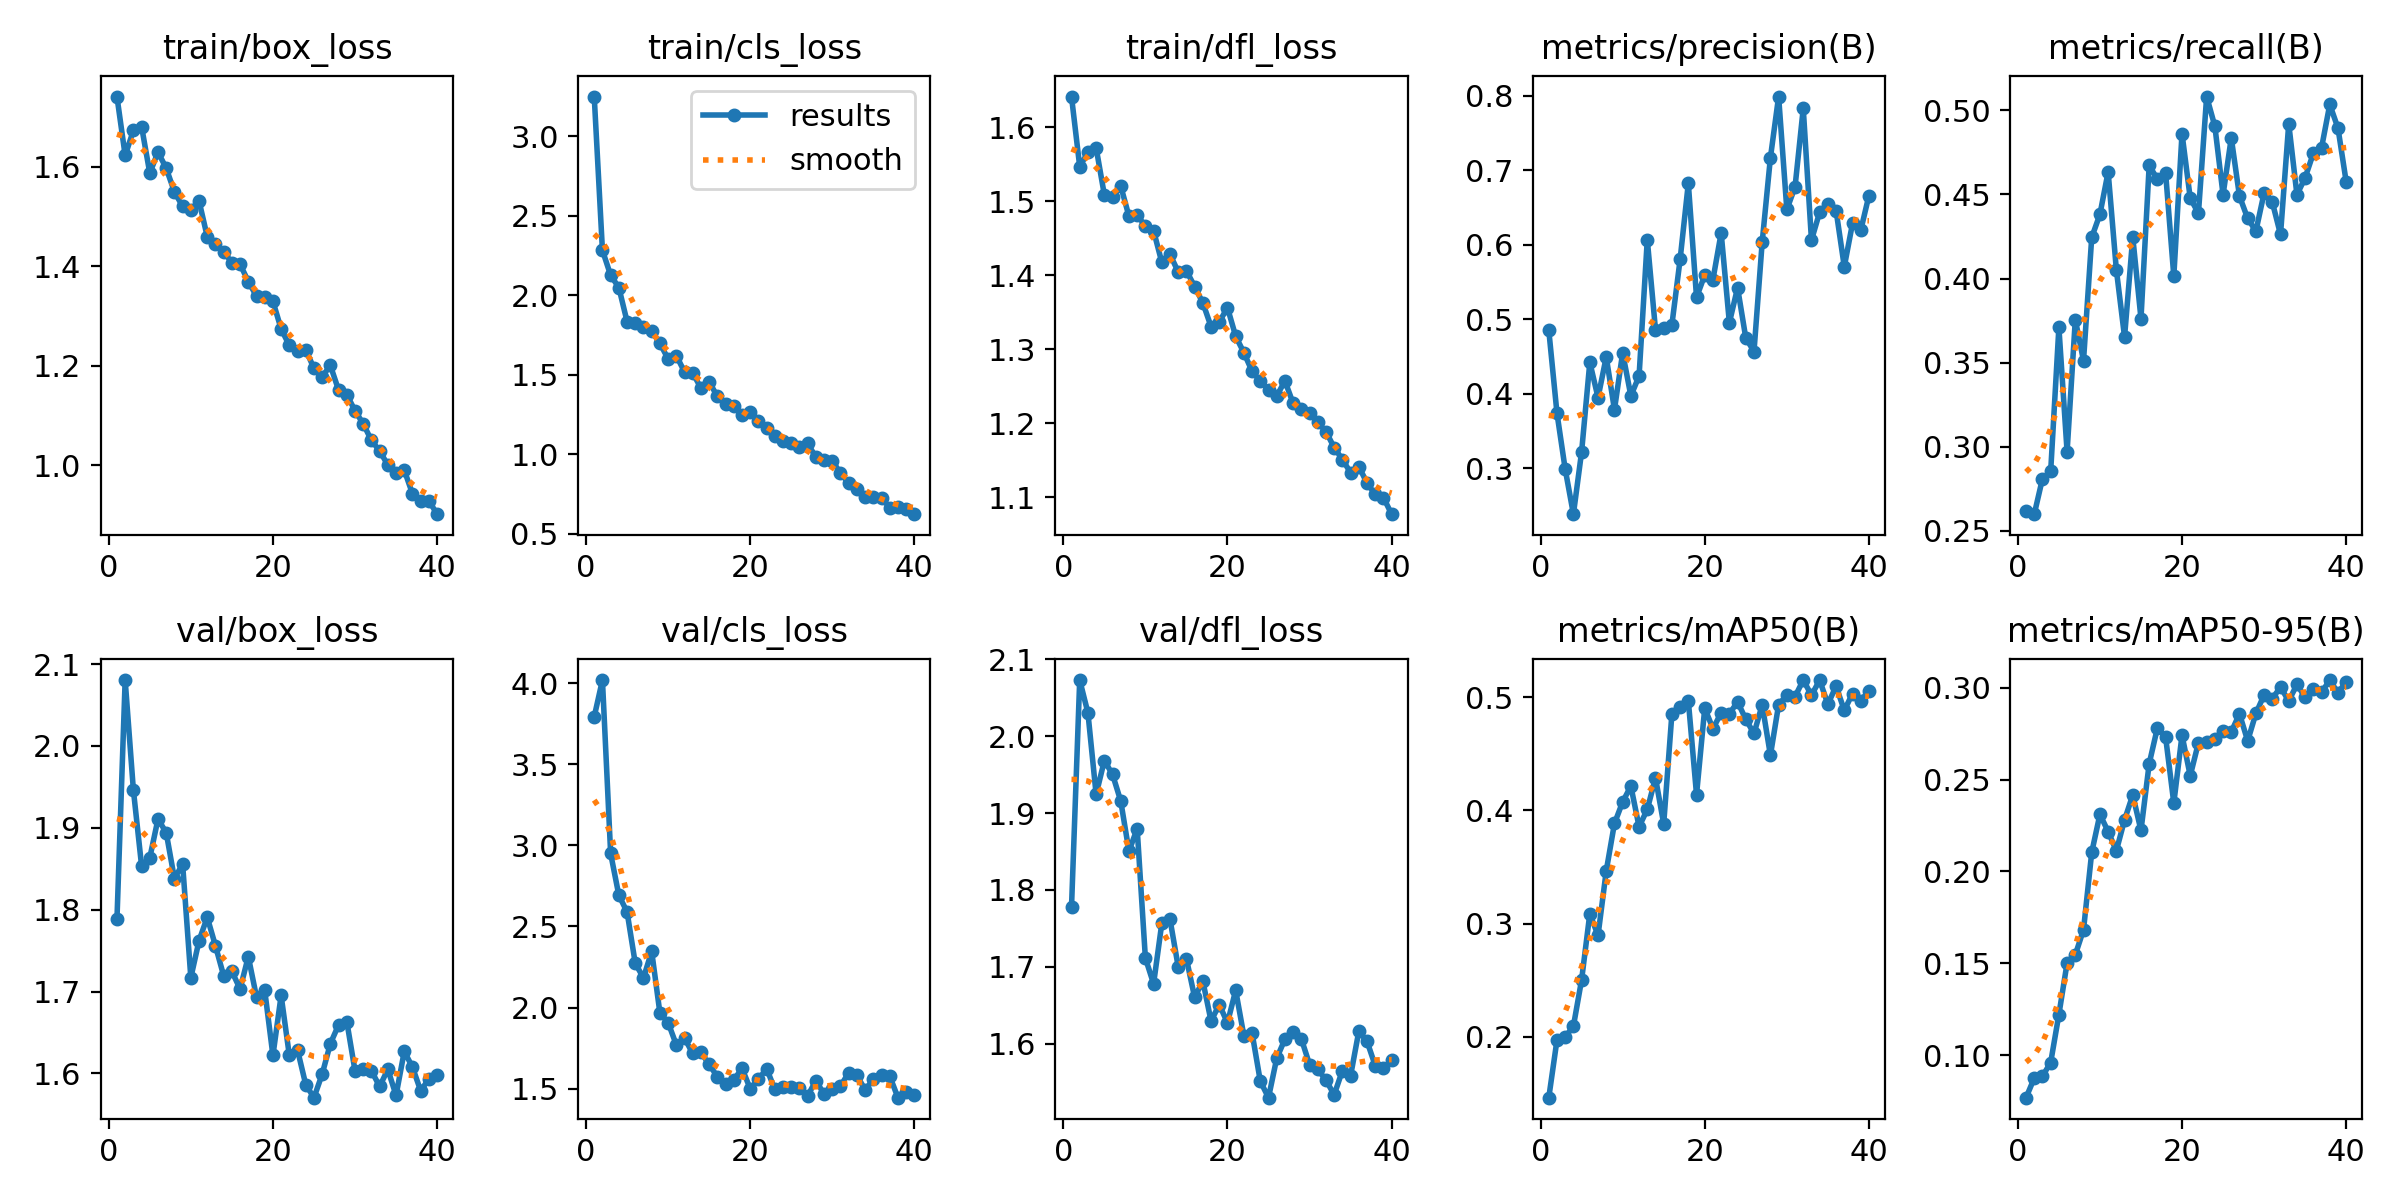

Values plotted in this chart, from the file beside it:
epoch, time, train/box_loss, train/cls_loss, train/dfl_loss, metrics/precision(B), metrics/recall(B), metrics/mAP50(B), metrics/mAP50-95(B), val/box_loss, val/cls_loss, val/dfl_loss, lr/pg0, lr/pg1, lr/pg2
1, 16.57, 1.741, 3.248, 1.641, 0.4854, 0.2616, 0.1461, 0.07693, 1.788, 3.792, 1.777, 0.0001875, 0.0001875, 0.0001875
2, 23.07, 1.623, 2.282, 1.547, 0.3737, 0.2599, 0.197, 0.08759, 2.08, 4.019, 2.073, 0.0003718, 0.0003718, 0.0003718
3, 29.58, 1.673, 2.125, 1.566, 0.2988, 0.281, 0.1997, 0.08861, 1.946, 2.949, 2.031, 0.0005465, 0.0005465, 0.0005465
4, 35.7, 1.681, 2.048, 1.572, 0.2383, 0.2853, 0.2092, 0.09604, 1.854, 2.691, 1.924, 0.0005786, 0.0005786, 0.0005786
5, 41.88, 1.587, 1.834, 1.509, 0.322, 0.371, 0.2502, 0.1221, 1.863, 2.59, 1.968, 0.0005631, 0.0005631, 0.0005631
6, 48.3, 1.63, 1.823, 1.506, 0.4422, 0.297, 0.3087, 0.1502, 1.911, 2.272, 1.95, 0.0005477, 0.0005477, 0.0005477
7, 54.63, 1.597, 1.797, 1.52, 0.3947, 0.3755, 0.2895, 0.1547, 1.894, 2.183, 1.916, 0.0005322, 0.0005322, 0.0005322
8, 60.79, 1.55, 1.774, 1.48, 0.4494, 0.3512, 0.3465, 0.1683, 1.838, 2.346, 1.85, 0.0005167, 0.0005167, 0.0005167
9, 66.98, 1.521, 1.697, 1.482, 0.3786, 0.4245, 0.3885, 0.2104, 1.856, 1.967, 1.88, 0.0005012, 0.0005012, 0.0005012
10, 73.12, 1.514, 1.599, 1.466, 0.4548, 0.4382, 0.4076, 0.2311, 1.717, 1.907, 1.711, 0.0004858, 0.0004858, 0.0004858
11, 79.19, 1.532, 1.62, 1.46, 0.3971, 0.4635, 0.4216, 0.2217, 1.762, 1.77, 1.678, 0.0004703, 0.0004703, 0.0004703
12, 85.2, 1.46, 1.517, 1.417, 0.4237, 0.4052, 0.3856, 0.2112, 1.791, 1.811, 1.756, 0.0004548, 0.0004548, 0.0004548
13, 91.39, 1.445, 1.512, 1.428, 0.6068, 0.3653, 0.4009, 0.2281, 1.756, 1.717, 1.762, 0.0004394, 0.0004394, 0.0004394
14, 97.52, 1.43, 1.415, 1.404, 0.4858, 0.4246, 0.4289, 0.2416, 1.719, 1.723, 1.7, 0.0004239, 0.0004239, 0.0004239
15, 103.8, 1.407, 1.455, 1.406, 0.488, 0.3762, 0.3881, 0.2223, 1.725, 1.65, 1.711, 0.0004084, 0.0004084, 0.0004084
16, 109.7, 1.405, 1.364, 1.385, 0.4927, 0.4673, 0.4855, 0.2586, 1.703, 1.573, 1.66, 0.000393, 0.000393, 0.000393
17, 116.1, 1.37, 1.318, 1.363, 0.5803, 0.4591, 0.4916, 0.2781, 1.743, 1.53, 1.681, 0.0003775, 0.0003775, 0.0003775
18, 122.4, 1.34, 1.304, 1.331, 0.6824, 0.4629, 0.497, 0.2731, 1.693, 1.552, 1.629, 0.000362, 0.000362, 0.000362
19, 128.4, 1.339, 1.247, 1.337, 0.5293, 0.4014, 0.414, 0.2372, 1.702, 1.626, 1.651, 0.0003466, 0.0003466, 0.0003466
20, 134.6, 1.33, 1.266, 1.356, 0.5593, 0.4862, 0.4904, 0.2741, 1.622, 1.5, 1.627, 0.0003311, 0.0003311, 0.0003311
21, 140.9, 1.274, 1.209, 1.318, 0.5533, 0.4478, 0.4723, 0.252, 1.695, 1.557, 1.669, 0.0003156, 0.0003156, 0.0003156
22, 146.9, 1.241, 1.165, 1.295, 0.6158, 0.4388, 0.4864, 0.27, 1.622, 1.624, 1.61, 0.0003002, 0.0003002, 0.0003002
23, 153, 1.23, 1.117, 1.27, 0.4953, 0.5082, 0.4854, 0.2703, 1.629, 1.495, 1.614, 0.0002847, 0.0002847, 0.0002847
24, 158.9, 1.232, 1.085, 1.257, 0.5423, 0.4906, 0.4961, 0.2718, 1.586, 1.511, 1.551, 0.0002692, 0.0002692, 0.0002692
25, 165, 1.195, 1.071, 1.245, 0.4748, 0.4499, 0.4806, 0.2763, 1.57, 1.511, 1.53, 0.0002538, 0.0002538, 0.0002538
26, 170.9, 1.179, 1.045, 1.237, 0.4566, 0.4837, 0.4681, 0.2759, 1.599, 1.502, 1.581, 0.0002383, 0.0002383, 0.0002383
27, 176.8, 1.201, 1.069, 1.257, 0.6038, 0.449, 0.4934, 0.2857, 1.636, 1.455, 1.606, 0.0002228, 0.0002228, 0.0002228
28, 182.9, 1.151, 0.9807, 1.227, 0.7168, 0.4358, 0.4488, 0.271, 1.659, 1.549, 1.615, 0.0002073, 0.0002073, 0.0002073
29, 188.8, 1.142, 0.9663, 1.219, 0.7989, 0.4282, 0.4935, 0.286, 1.663, 1.467, 1.606, 0.0001919, 0.0001919, 0.0001919
30, 194.8, 1.11, 0.9602, 1.214, 0.6473, 0.4509, 0.5021, 0.296, 1.603, 1.498, 1.573, 0.0001764, 0.0001764, 0.0001764
31, 218.4, 1.084, 0.8798, 1.201, 0.6776, 0.4454, 0.5007, 0.2941, 1.606, 1.515, 1.567, 0.0001609, 0.0001609, 0.0001609
32, 224.2, 1.051, 0.8188, 1.189, 0.783, 0.4262, 0.5153, 0.3002, 1.603, 1.599, 1.552, 0.0001455, 0.0001455, 0.0001455
33, 230.2, 1.029, 0.7812, 1.167, 0.6061, 0.4921, 0.5019, 0.2927, 1.584, 1.581, 1.534, 0.00013, 0.00013, 0.00013
34, 236.2, 1.001, 0.7284, 1.151, 0.6437, 0.4498, 0.5152, 0.3017, 1.605, 1.492, 1.565, 0.0001145, 0.0001145, 0.0001145
35, 242.3, 0.9855, 0.7321, 1.133, 0.6548, 0.46, 0.494, 0.2946, 1.573, 1.558, 1.558, 9.90625e-05, 9.90625e-05, 9.90625e-05
36, 248.4, 0.9906, 0.7262, 1.142, 0.6459, 0.4745, 0.5099, 0.2992, 1.627, 1.586, 1.616, 8.35938e-05, 8.35938e-05, 8.35938e-05
37, 254.3, 0.9434, 0.6637, 1.119, 0.5705, 0.4778, 0.4885, 0.2974, 1.608, 1.577, 1.603, 6.8125e-05, 6.8125e-05, 6.8125e-05
38, 260.3, 0.9285, 0.6675, 1.104, 0.6285, 0.5035, 0.5033, 0.3041, 1.579, 1.444, 1.571, 5.26562e-05, 5.26562e-05, 5.26562e-05
39, 266.4, 0.9293, 0.6541, 1.1, 0.6191, 0.4894, 0.4972, 0.2971, 1.593, 1.479, 1.568, 3.71875e-05, 3.71875e-05, 3.71875e-05
40, 272.4, 0.9022, 0.6235, 1.077, 0.666, 0.4575, 0.5057, 0.3033, 1.598, 1.458, 1.578, 2.17188e-05, 2.17188e-05, 2.17188e-05
